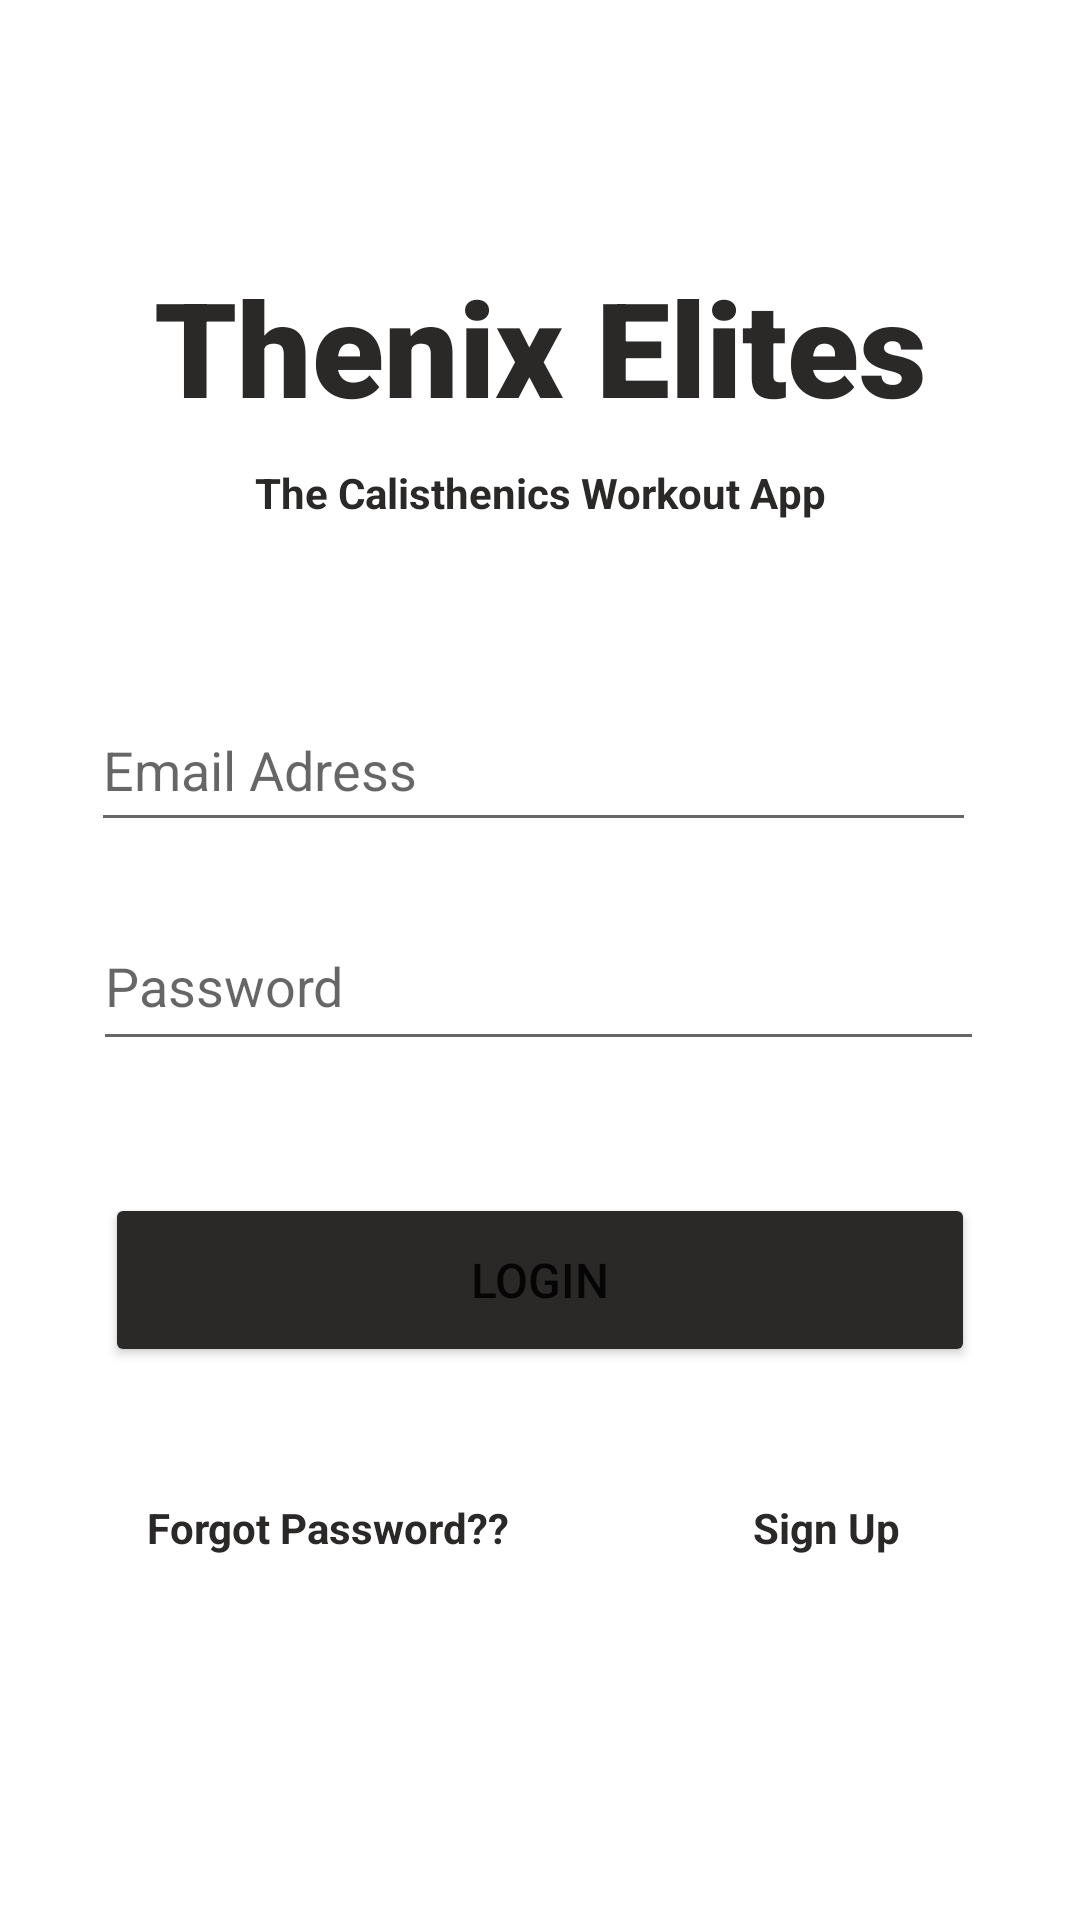

Reconstruct the res/layout file that produces this screen, plus the resources it refers to.
<!-- AndroidManifest.xml: application theme Theme.ThenixElites -->
<!-- res/layout/activity_main.xml -->
<?xml version="1.0" encoding="utf-8"?>
<androidx.constraintlayout.widget.ConstraintLayout xmlns:android="http://schemas.android.com/apk/res/android"
    xmlns:app="http://schemas.android.com/apk/res-auto"
    xmlns:tools="http://schemas.android.com/tools"
    android:layout_width="match_parent"
    android:layout_height="match_parent"
    tools:context=".MainActivity">

    <TextView
        android:id="@+id/signup_appname"
        android:layout_width="wrap_content"
        android:layout_height="wrap_content"
        android:fontFamily="sans-serif-black"
        android:text="@string/thenix_elites"
        android:textSize="44sp"
        android:textStyle="bold"
        android:textColor="#2B2828"
        app:layout_constraintBottom_toBottomOf="parent"
        app:layout_constraintEnd_toEndOf="parent"
        app:layout_constraintStart_toStartOf="parent"
        app:layout_constraintTop_toTopOf="parent"
        app:layout_constraintVertical_bias="0.148" />

    <TextView
        android:id="@+id/signup_subtitle"
        android:layout_width="wrap_content"
        android:layout_height="wrap_content"
        android:layout_marginTop="10dp"
        android:text="@string/slogan"
        android:textSize="14sp"
        android:textColor="#2B2828"
        android:textStyle="bold"
        app:layout_constraintEnd_toEndOf="parent"
        app:layout_constraintStart_toStartOf="parent"
        app:layout_constraintTop_toBottomOf="@+id/signup_appname" />

    <EditText
        android:id="@+id/login_email"
        android:layout_width="295dp"
        android:layout_height="51dp"
        android:layout_marginTop="56dp"
        android:ems="10"
        android:hint="@string/signInEmail"
        android:inputType="textEmailAddress"
        app:layout_constraintEnd_toEndOf="parent"
        app:layout_constraintHorizontal_bias="0.466"
        app:layout_constraintStart_toStartOf="parent"
        app:layout_constraintTop_toBottomOf="@+id/signup_subtitle" />

    <EditText
        android:id="@+id/login_password"
        android:layout_width="297dp"
        android:layout_height="53dp"
        android:layout_marginTop="20dp"
        android:ems="10"
        android:hint="Password"
        android:inputType="textPassword"
        app:layout_constraintEnd_toEndOf="parent"
        app:layout_constraintHorizontal_bias="0.492"
        app:layout_constraintStart_toStartOf="parent"
        app:layout_constraintTop_toBottomOf="@+id/login_email" />

    <Button
        android:id="@+id/login_btn"
        android:layout_width="290dp"
        android:layout_height="58dp"
        android:layout_marginTop="44dp"
        android:backgroundTint="#2B2828"
        android:onClick="login"
        android:text="LOGIN"
        android:textSize="16sp"
        app:layout_constraintEnd_toEndOf="parent"
        app:layout_constraintStart_toStartOf="parent"
        app:layout_constraintTop_toBottomOf="@+id/login_password" />

    <TextView
        android:id="@+id/forgotPass"
        android:layout_width="wrap_content"
        android:layout_height="wrap_content"
        android:layout_marginTop="44dp"
        android:text="Forgot Password??"
        android:onClick="forgot"
        android:textColor="#2B2828"
        android:textStyle="bold"
        app:layout_constraintEnd_toEndOf="parent"
        app:layout_constraintHorizontal_bias="0.205"
        app:layout_constraintStart_toStartOf="parent"
        app:layout_constraintTop_toBottomOf="@+id/login_btn" />

    <TextView
        android:id="@+id/signup_btn"
        android:layout_width="wrap_content"
        android:layout_height="wrap_content"
        android:layout_marginTop="44dp"
        android:onClick="signUp"
        android:text="Sign Up"
        android:textColor="#2B2828"
        android:textStyle="bold"
        app:layout_constraintEnd_toEndOf="parent"
        app:layout_constraintHorizontal_bias="0.807"
        app:layout_constraintStart_toStartOf="parent"
        app:layout_constraintTop_toBottomOf="@+id/login_btn" />
</androidx.constraintlayout.widget.ConstraintLayout>
<!-- resources referenced by this layout -->
<resources>
  <string name="signInEmail">Email Adress</string>
  <string name="slogan">The Calisthenics Workout App</string>
  <string name="thenix_elites">Thenix Elites</string>
  <style name="Theme.ThenixElites" parent="Theme.MaterialComponents.DayNight.NoActionBar">
  
  
  
          
          <item name="colorPrimary">#2E2B2B</item>
          <item name="colorPrimaryVariant">#2E2B2B</item>
          <item name="colorOnPrimary">@color/white</item>
          
          <item name="colorSecondary">@color/teal_200</item>
          <item name="colorSecondaryVariant">@color/teal_700</item>
          <item name="colorOnSecondary">@color/black</item>
          
          <item name="android:statusBarColor" tools:targetApi="l">?attr/colorPrimaryVariant</item>
          
      </style>
  <!-- not gathered from this repository: default colours our renderer supplied (Android Studio template values) -->
  <color name="teal_200">#FF03DAC5</color>
  <color name="teal_700">#FF018786</color>
  <color name="black">#FF000000</color>
  <color name="white">#FFFFFFFF</color>
</resources>
